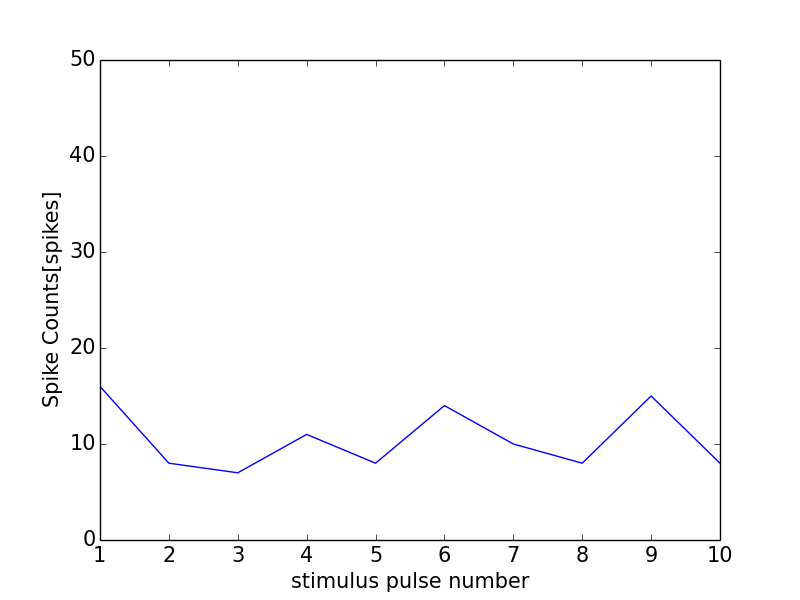

The table this chart was drawn from, first rows:
0, 0.0
0, 0
1, 16
2, 8
3, 7
4, 11
5, 8
6, 14
7, 10
8, 8
9, 15
10, 8
11, 1
